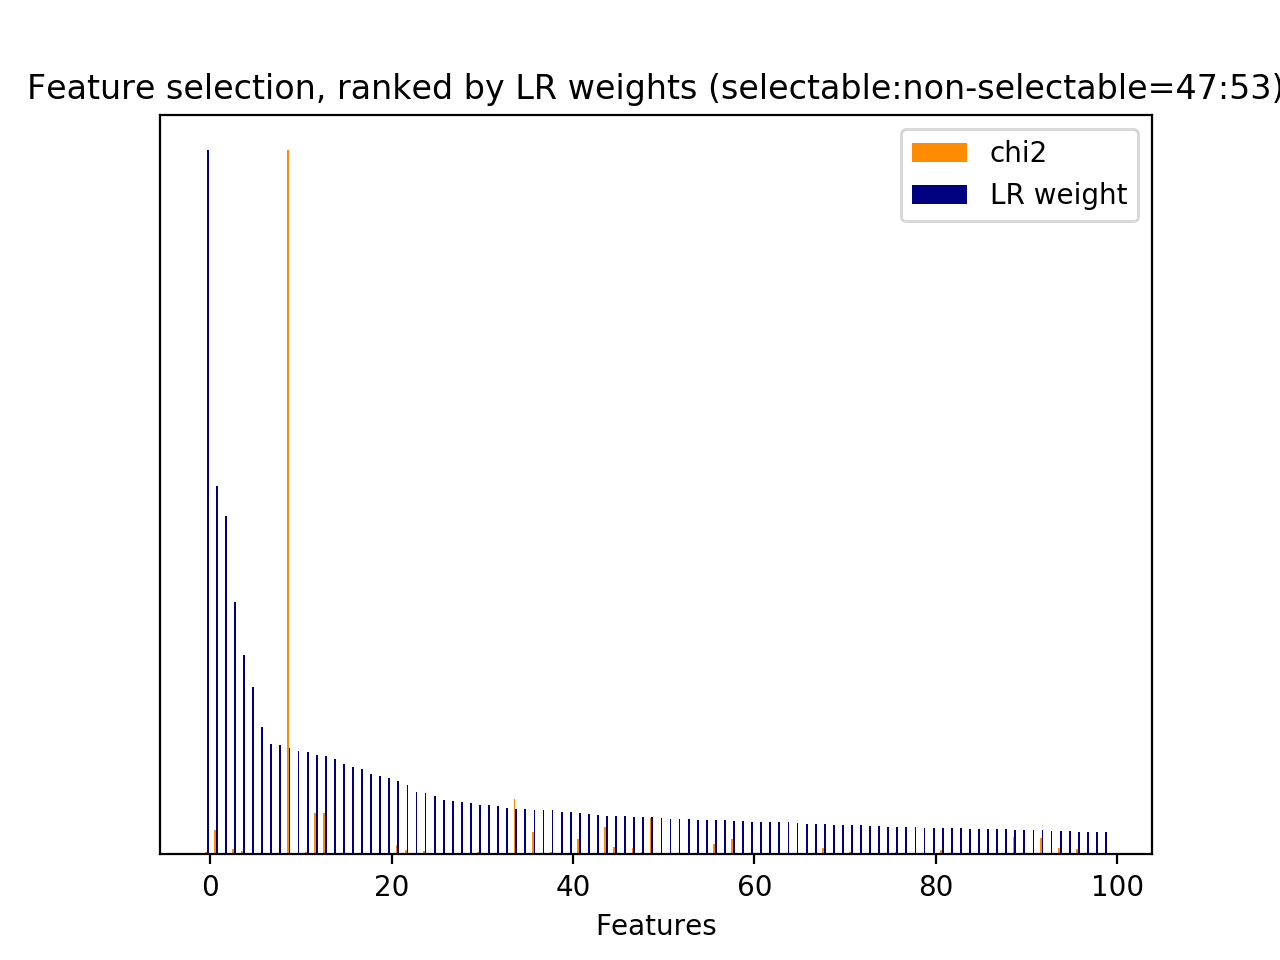

The file beside this chart, header and first rows:
id, name, prefix, chi2, chi2_rank, clf_weight, clf_weight_rank
0, 1, b'1-utterance_length.current_user_uttera…, 116.9, 103, 0.0036, 664
1, 2.1, b'2.1-user_action_words.current_user_utt…, 426.7, 26, 0.1419, 12
2, 2.1, b'2.1-user_action_words.current_user_utt…, 15.18, 642, 0.0269, 126
3, 2.1, b'2.1-user_action_words.current_user_utt…, 28.93, 380, 0.0018, 883
4, 2.1, b'2.1-user_action_words.current_user_utt…, 3.644, 1714, 0.0000, 1941
5, 2.1, b'2.1-user_action_words.current_user_utt…, 40.46, 257, 0.0008, 1161
6, 2.1, b'2.1-user_action_words.current_user_utt…, 29.4, 373, 0.0042, 607
7, 2.1, b'2.1-user_action_words.current_user_utt…, 98, 121, 0.0029, 725
8, 2.1, b'2.1-user_action_words.current_user_utt…, 130.7, 94, 0.0029, 727
9, 2.1, b'2.1-user_action_words.current_user_utt…, 3.562, 1952, 0.0000, 2378
10, 2.1, b'2.1-user_action_words.current_user_utt…, 3.562, 1951, 0.0002, 1627
11, 2.1, b'2.1-user_action_words.current_user_utt…, 10.28, 883, 0.0056, 512
12, 2.1, b'2.1-user_action_words.current_user_utt…, 137.8, 86, 0.0007, 1230
14, 2.1, b'2.1-user_action_words.current_user_utt…, 78.92, 147, 0.0000, 1908
15, 2.1, b'2.1-user_action_words.current_user_utt…, 410.7, 32, 0.0298, 110
16, 2.1, b'2.1-user_action_words.current_user_utt…, 234.8, 54, 0.0036, 660
17, 2.1, b'2.1-user_action_words.current_user_utt…, 407, 34, 0.0191, 185
18, 2.1, b'2.1-user_action_words.current_user_utt…, 116, 106, 0.0000, 2371
19, 2.1, b'2.1-user_action_words.current_user_utt…, 33.21, 333, 0.0048, 559
21, 2.1, b'2.1-user_action_words.current_user_utt…, 107.6, 112, 0.0302, 107
22, 2.1, b'2.1-user_action_words.current_user_utt…, 6.063, 1345, 0.0000, 2368
23, 2.1, b'2.1-user_action_words.current_user_utt…, 4.96, 1495, 0.0005, 1309
24, 2.1, b'2.1-user_action_words.current_user_utt…, 20.35, 515, 0.0013, 1013
25, 2.1, b'2.1-user_action_words.current_user_utt…, 7.187, 1167, 0.0000, 2365
26, 2.2, b'2.2-#user_action_words.current_user_ut…, 41.58, 248, 0.0105, 333
28, 3, b'3-time_feature__end_of_session', 39.32, 284, 0.0014, 990
30, 3, b'3-time_feature__time_ratio', 251.3, 52, 0.5235, 1
31, 3, b'3-time_feature__turns_from_start', 2873, 1, 0.0269, 125
32, 3, b'3-time_feature__turns_to_end', 7328, 0, 0.1514, 9
33, 1, b'1-utterance_length.next_system_utteran…, 325.2, 46, 0.0040, 628
34, 1, b'1-utterance_length.next_user_utterance…, 544.2, 14, 0.0052, 539
35, 2.1, b'2.1-user_action_words.next_user_uttera…, 467.7, 23, 0.0098, 343
36, 2.1, b'2.1-user_action_words.next_user_uttera…, 298.2, 48, 0.0037, 656
37, 2.1, b'2.1-user_action_words.next_user_uttera…, 12.64, 741, 0.0008, 1163
38, 2.1, b'2.1-user_action_words.next_user_uttera…, 10.02, 910, 0.0003, 1489
39, 2.1, b'2.1-user_action_words.next_user_uttera…, 70.68, 159, 0.0337, 94
40, 2.1, b'2.1-user_action_words.next_user_uttera…, 26.56, 398, 0.0221, 158
41, 2.1, b'2.1-user_action_words.next_user_uttera…, 49.32, 211, 0.0074, 420
42, 2.1, b'2.1-user_action_words.next_user_uttera…, 385.2, 38, 0.0002, 1637
43, 2.1, b'2.1-user_action_words.next_user_uttera…, 3.562, 1855, 0.0000, 2405
44, 2.1, b'2.1-user_action_words.next_user_uttera…, 3.562, 1854, 0.0001, 1814
45, 2.1, b'2.1-user_action_words.next_user_uttera…, 180.8, 68, 0.0352, 89
46, 2.1, b'2.1-user_action_words.next_user_uttera…, 55.22, 189, 0.0072, 431
48, 2.1, b'2.1-user_action_words.next_user_uttera…, 55.76, 186, 0.0011, 1065
49, 2.1, b'2.1-user_action_words.next_user_uttera…, 520.1, 16, 0.0043, 598
50, 2.1, b'2.1-user_action_words.next_user_uttera…, 84.6, 139, 0.0008, 1177
51, 2.1, b'2.1-user_action_words.next_user_uttera…, 509.6, 19, 0.0015, 948
52, 2.1, b'2.1-user_action_words.next_user_uttera…, 127, 99, 0.0019, 869
53, 2.1, b'2.1-user_action_words.next_user_uttera…, 5.601, 1412, 0.0071, 439
54, 2.1, b'2.1-user_action_words.next_user_uttera…, 3.562, 1847, 0.0000, 2395
55, 2.1, b'2.1-user_action_words.next_user_uttera…, 65.86, 165, 0.0040, 629
56, 2.1, b'2.1-user_action_words.next_user_uttera…, 5.995, 1356, 0.0000, 2393
58, 2.1, b'2.1-user_action_words.next_user_uttera…, 8.194, 1069, 0.0000, 1897
60, 2.2, b'2.2-#user_action_words.next_user_utter…, 156.4, 79, 0.0586, 41
65, 5, b'5-phrase_feature__noun_phrases__curren…, 425.8, 27, 0.1405, 13
66, 5, b'5-phrase_feature__noun_phrases__curren…, 73.19, 156, 0.0176, 209
67, 5, b'5-phrase_feature__noun_phrases__curren…, 73.19, 155, 0.0112, 312
69, 5, b'5-phrase_feature__noun_phrases__curren…, 6.564, 1308, 0.0056, 511
71, 5, b'5-phrase_feature__noun_phrases__curren…, 9.577, 959, 0.0080, 395
72, 5, b'5-phrase_feature__noun_phrases__curren…, 3.562, 1889, 0.0001, 1839
... 2,899 more rows
